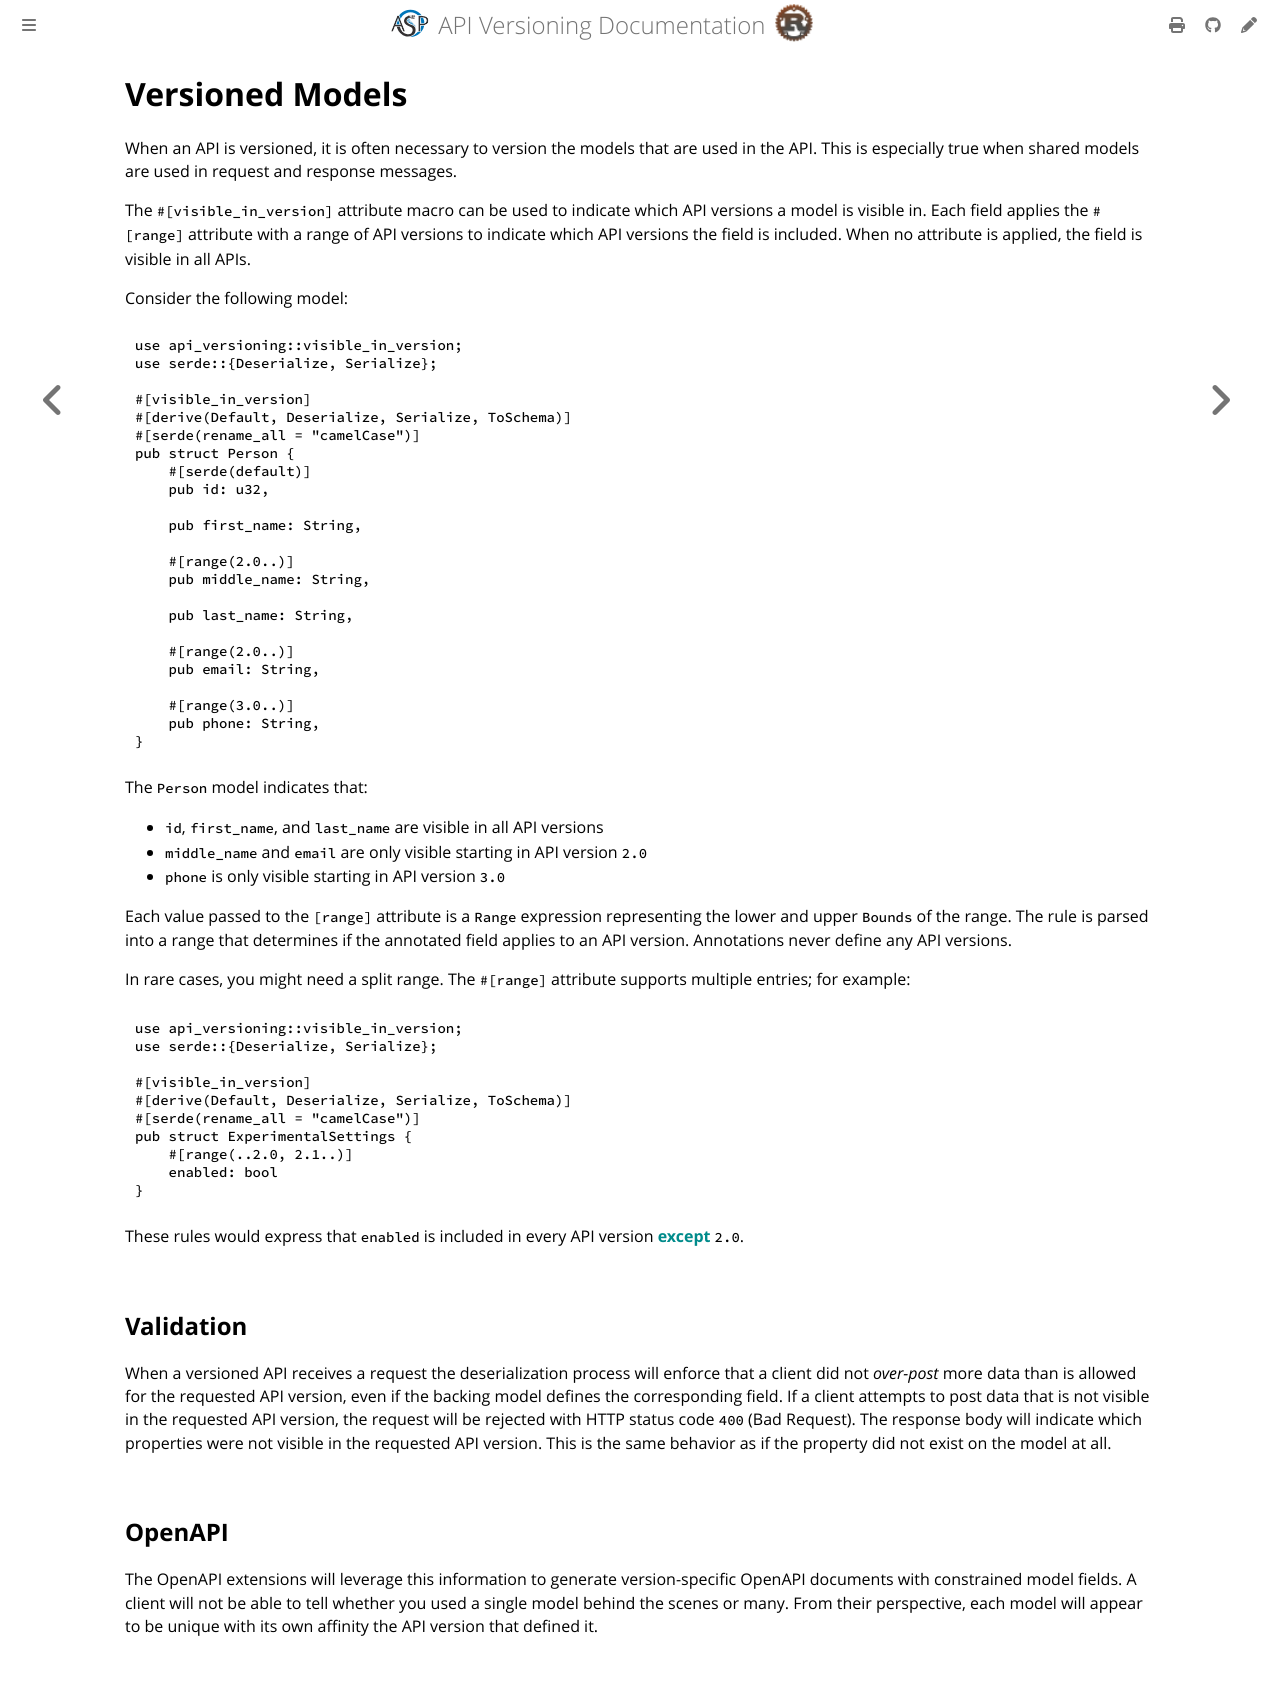

repository: commonsensesoftware/asp-rs-versioning · page: how-to/versioned-models.html · generator: mdbook

<!-- description: Use #[visible_in_version] to control which API versions a model appears in. -->

# Versioned Models

When an API is versioned, it is often necessary to version the models that are used in the API. This is especially true
when shared models are used in request and response messages.

The `#[visible_in_version]` attribute macro can be used to indicate which API versions a model is visible in. Each field
applies the `#[range]` attribute with a range of API versions to indicate which API versions the field is included.
When no attribute is applied, the field is visible in all APIs.

Consider the following model:

```rust
use api_versioning::visible_in_version;
use serde::{Deserialize, Serialize};

#[visible_in_version]
#[derive(Default, Deserialize, Serialize, ToSchema)]
#[serde(rename_all = "camelCase")]
pub struct Person {
    #[serde(default)]
    pub id: u32,

    pub first_name: String,

    #[range(2.0..)]
    pub middle_name: String,

    pub last_name: String,

    #[range(2.0..)]
    pub email: String,

    #[range(3.0..)]
    pub phone: String,
}
```

The `Person` model indicates that:

- `id`, `first_name`, and `last_name` are visible in all API versions
- `middle_name` and `email` are only visible starting in API version `2.0`
- `phone` is only visible starting in API version `3.0`

Each value passed to the `[range]` attribute is a `Range` expression representing the lower and upper `Bounds` of the
range. The rule is parsed into a range that determines if the annotated field applies to an API version. Annotations
never define any API versions.

In rare cases, you might need a split range. The `#[range]` attribute supports multiple entries; for example:

```rust
use api_versioning::visible_in_version;
use serde::{Deserialize, Serialize};

#[visible_in_version]
#[derive(Default, Deserialize, Serialize, ToSchema)]
#[serde(rename_all = "camelCase")]
pub struct ExperimentalSettings {
    #[range(..2.0, 2.1..)]
    enabled: bool
}
```

These rules would express that `enabled` is included in every API version **except** `2.0`.

## Validation

When a versioned API receives a request the deserialization process will enforce that a client did not _over-post_
more data than is allowed for the requested API version, even if the backing model defines the corresponding field.
If a client attempts to post data that is not visible in the requested API version, the request will be rejected with
HTTP status code `400` (Bad Request). The response body will indicate which properties were not visible in the
requested API version. This is the same behavior as if the property did not exist on the model at all.

## OpenAPI

The OpenAPI extensions will leverage this information to generate version-specific OpenAPI documents with constrained
model fields. A client will not be able to tell whether you used a single model behind the scenes or many. From their
perspective, each model will appear to be unique with its own affinity the API version that defined it.
